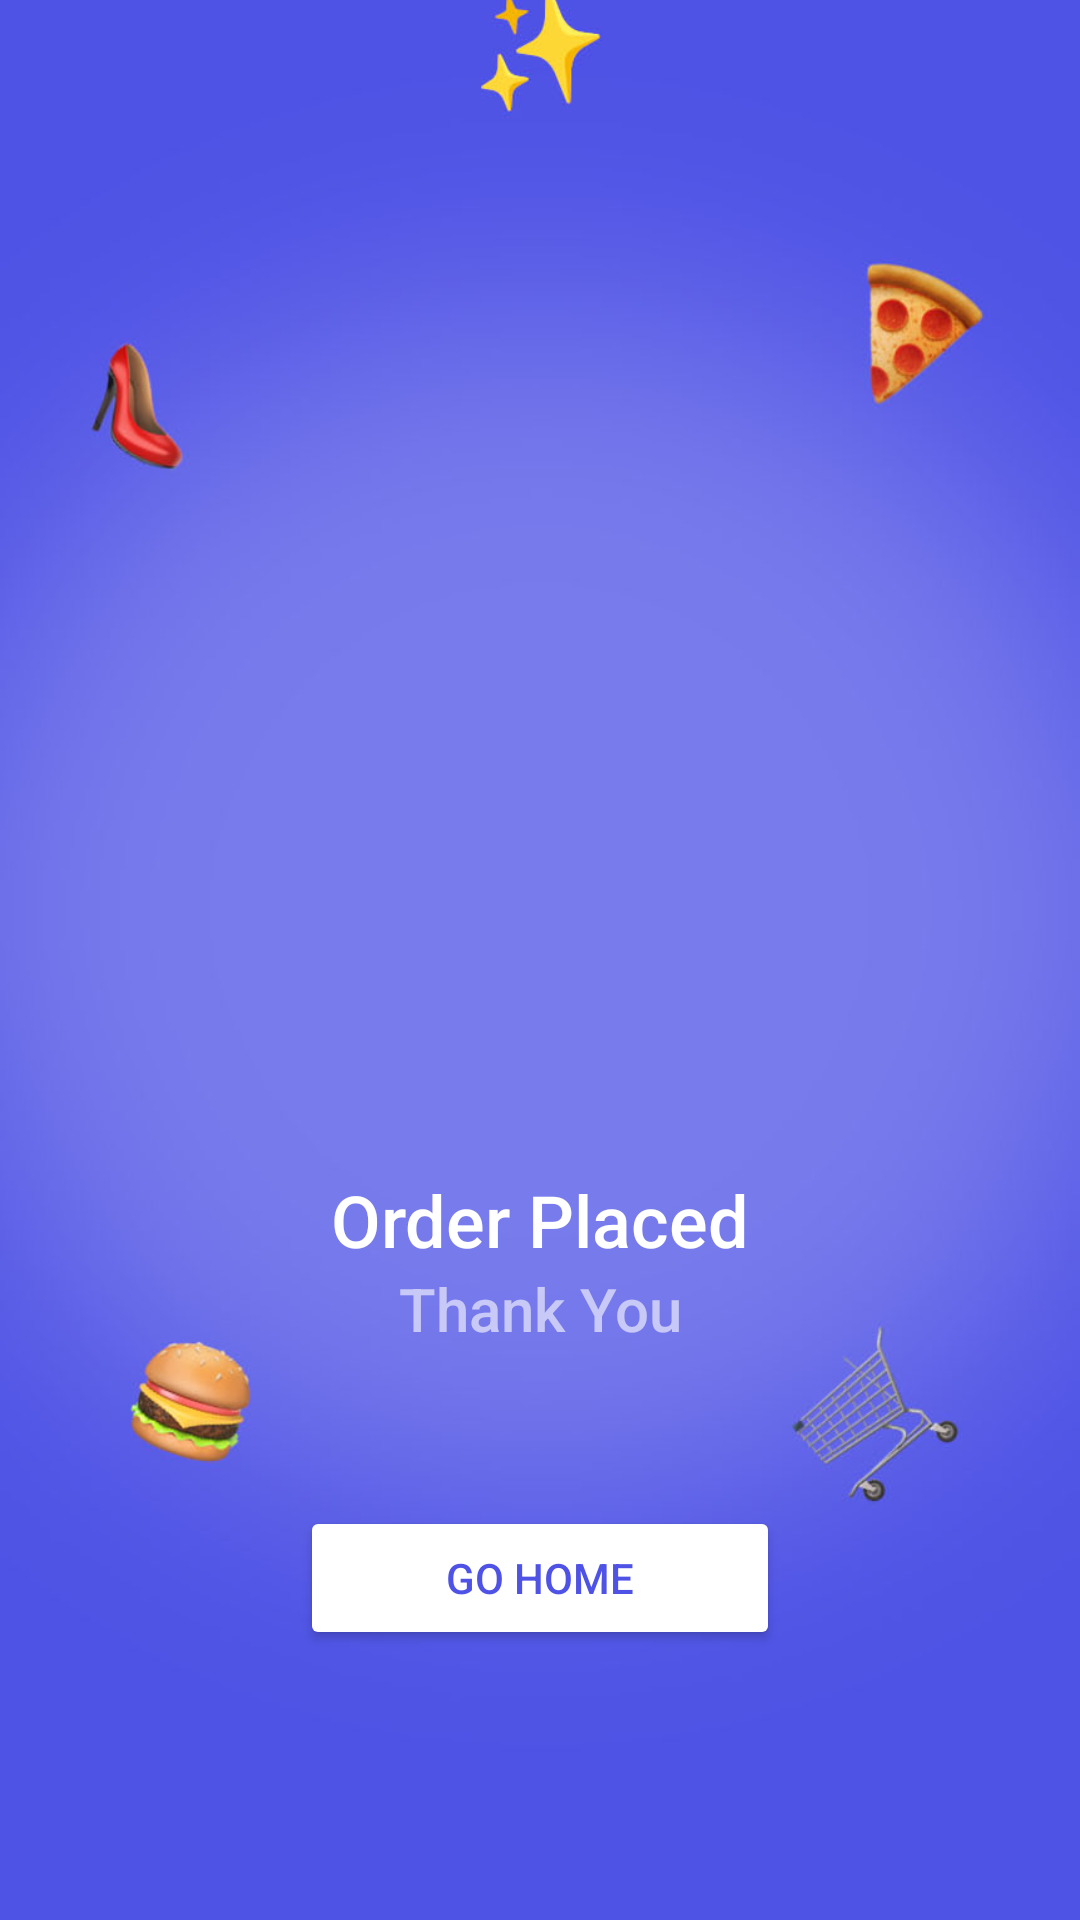

Android layout source for this screen:
<!-- AndroidManifest.xml: application theme Theme.Quickcart -->
<!-- res/layout/fragment_order_status.xml -->
<?xml version="1.0" encoding="utf-8"?>
<FrameLayout xmlns:android="http://schemas.android.com/apk/res/android"
    xmlns:app="http://schemas.android.com/apk/res-auto"
    xmlns:tools="http://schemas.android.com/tools"
    android:layout_width="match_parent"
    android:layout_height="match_parent"
    tools:context=".OrderStatusFragment">

    <androidx.constraintlayout.widget.ConstraintLayout
        android:layout_width="match_parent"
        android:layout_height="match_parent"
        android:background="@color/brandMain">

        <ImageView
            android:id="@+id/imageView9"
            android:layout_width="wrap_content"
            android:layout_height="wrap_content"
            android:scaleType="centerCrop"
            android:src="@drawable/order_success_portrait"
            android:layout_gravity="center"
            app:layout_constraintBottom_toBottomOf="parent"
            app:layout_constraintEnd_toEndOf="parent"
            app:layout_constraintStart_toStartOf="parent"
            app:layout_constraintTop_toTopOf="parent" />

        <LinearLayout
            android:layout_width="0dp"
            android:layout_height="0dp"
            android:gravity="center"
            android:orientation="vertical"
            app:layout_constraintBottom_toBottomOf="parent"
            app:layout_constraintEnd_toEndOf="parent"
            app:layout_constraintStart_toStartOf="parent"
            app:layout_constraintTop_toTopOf="parent">

            <ImageView
                android:id="@+id/checkmarkImageView"
                android:layout_width="match_parent"
                android:layout_height="wrap_content"
                android:src="@drawable/checkmark"
                android:visibility="invisible" />

            <TextView
                android:id="@+id/textView6"
                android:layout_width="match_parent"
                android:layout_height="wrap_content"
                android:fontFamily="sans-serif-medium"
                android:text="Order Placed"
                android:textAlignment="center"
                android:textColor="@color/white"
                android:textSize="24sp" />

            <TextView
                android:id="@+id/textView10"
                android:layout_width="match_parent"
                android:layout_height="wrap_content"
                android:alpha="0.6"
                android:fontFamily="sans-serif-medium"
                android:text="Thank You"
                android:textAlignment="center"
                android:textColor="@color/white"
                android:textSize="20sp" />

        </LinearLayout>

        <Button
            android:id="@+id/goHomeButton"
            android:layout_width="match_parent"
            android:layout_height="wrap_content"
            android:layout_marginHorizontal="100dp"
            android:layout_marginBottom="90dp"
            android:backgroundTint="@color/white"
            android:text="Go Home"
            android:textColor="@color/brandMain"
            app:cornerRadius="12dp"
            app:layout_constraintBottom_toBottomOf="parent"
            app:layout_constraintEnd_toEndOf="parent"
            app:layout_constraintStart_toStartOf="parent" />

    </androidx.constraintlayout.widget.ConstraintLayout>
</FrameLayout>
<!-- resources referenced by this layout -->
<resources>
  <color name="brandMain">#4f53e5</color>
  <color name="white">#FFFFFFFF</color>
  <!-- drawable checkmark (drawable) -->
  <vector xmlns:android="http://schemas.android.com/apk/res/android"
      android:width="200dp"
      android:height="200dp"
      android:viewportWidth="24"
      android:viewportHeight="24">
    <path
        android:pathData="M22,12C22,17.523 17.523,22 12,22C6.477,22 2,17.523 2,12C2,6.477 6.477,2 12,2C17.523,2 22,6.477 22,12ZM16.03,8.97C16.323,9.263 16.323,9.737 16.03,10.03L11.03,15.03C10.737,15.323 10.263,15.323 9.97,15.03L7.97,13.03C7.677,12.737 7.677,12.263 7.97,11.97C8.263,11.677 8.737,11.677 9.03,11.97L10.5,13.439L12.735,11.205L14.97,8.97C15.263,8.677 15.737,8.677 16.03,8.97Z"
        android:fillColor="#FFFFFF"
        android:fillType="evenOdd"/>
  </vector>
  <!-- drawable order_success_portrait: jpg bitmap (drawable, 81644 bytes) -->
  <style name="Theme.Quickcart" parent="Base.Theme.Quickcart" />
  <style name="Base.Theme.Quickcart" parent="Theme.Material3.DayNight.NoActionBar">
          
          
  
      </style>
</resources>
